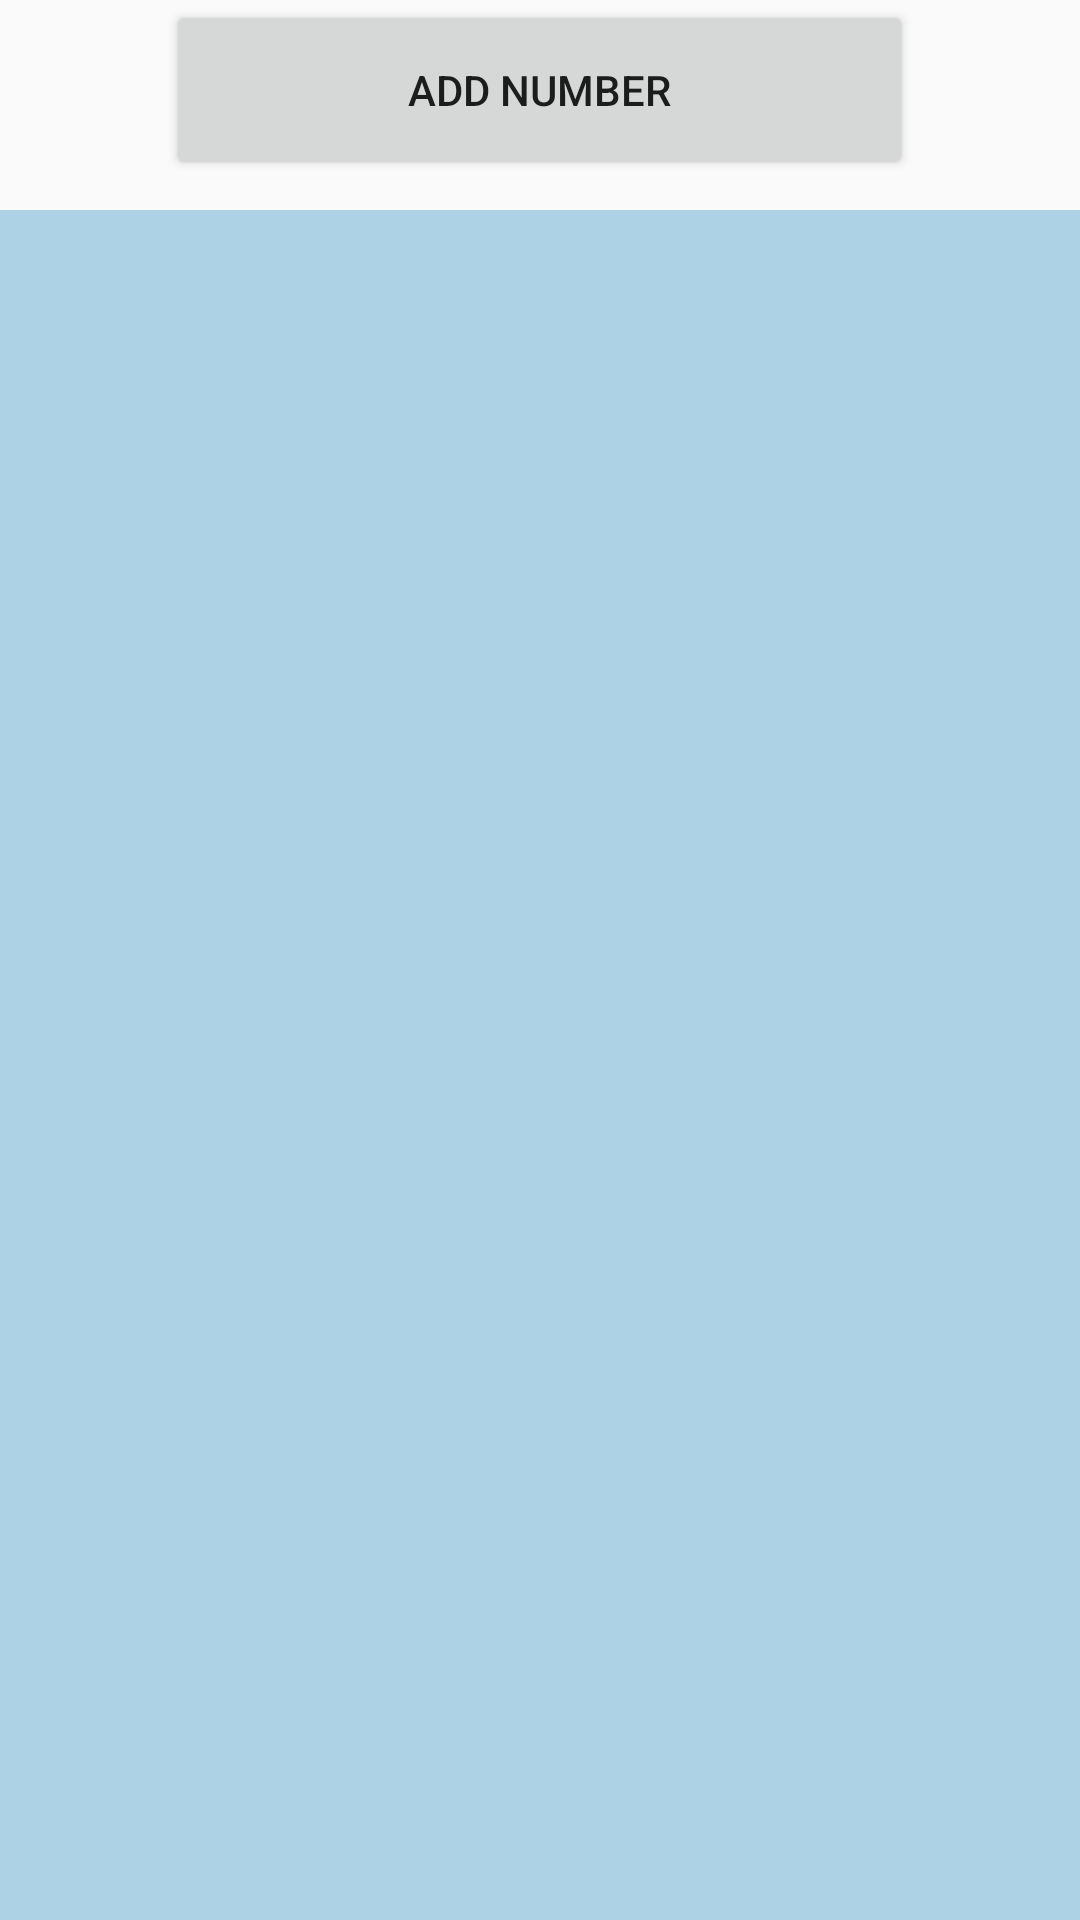

The Android layout XML behind this screen, and the referenced resources:
<!-- AndroidManifest.xml: application theme app_theme -->
<!-- res/layout/fragment_list.xml -->
<?xml version="1.0" encoding="utf-8"?>
<LinearLayout
    xmlns:android="http://schemas.android.com/apk/res/android"
    android:layout_width="match_parent"
    android:layout_height="match_parent"
    android:orientation="vertical"
    android:layout_marginTop="10dp">


        <Button
            android:id="@+id/addNumberBtn"
            android:layout_width="249dp"
            android:layout_height="60dp"
            android:gravity="center"
            android:layout_gravity="center"
            android:text="@string/add_number_btn" />

        <androidx.recyclerview.widget.RecyclerView
            android:id="@+id/recycler"
            android:layout_width="match_parent"
            android:layout_height="match_parent"
            android:layout_marginTop="10dp"
            android:background="@color/back_list"
            />


</LinearLayout>
<!-- resources referenced by this layout -->
<resources>
  <color name="back_list">#ADD2E6</color>
  <string name="add_number_btn">Add number</string>
  <style name="app_theme" parent="Theme.AppCompat.Light.DarkActionBar">
          
          <item name="colorPrimary">@color/color_primary_dark</item>
          <item name="colorPrimaryDark">@color/color_primary_dark</item>
          <item name="colorAccent">@color/color_accent</item>
      </style>
  <color name="color_primary_dark">#F85E5E</color>
  <color name="color_accent">#2B4AF6</color>
</resources>
